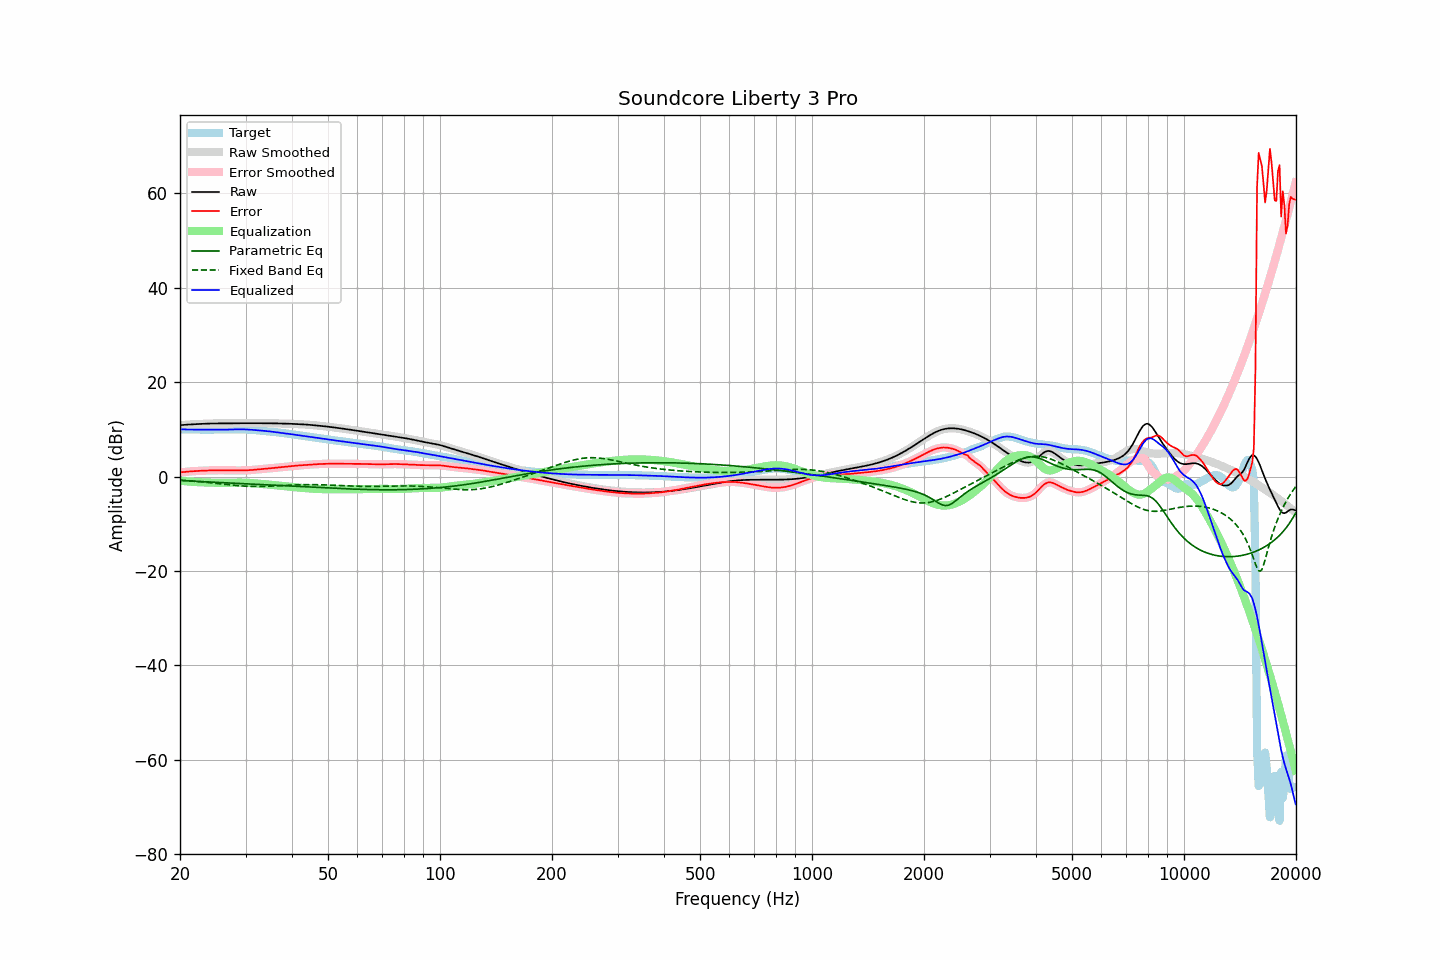

Values plotted in this chart, from the file beside it:
frequency, raw, error, smoothed, error_smoothed, equalization, parametric_eq, fixed_band_eq, equalized_raw, equalized_smoothed, target
20.00, 10.87, 0.88, 10.87, 0.88, -0.88, -0.83, -0.77, 9.99, 9.99, 9.99
20.20, 10.90, 0.92, 10.90, 0.92, -0.92, -0.85, -0.79, 9.99, 9.99, 9.99
20.40, 10.93, 0.95, 10.93, 0.95, -0.95, -0.86, -0.81, 9.98, 9.98, 9.98
20.61, 10.96, 0.98, 10.96, 0.98, -0.98, -0.88, -0.84, 9.97, 9.97, 9.97
20.81, 10.98, 1.01, 10.98, 1.01, -1.02, -0.90, -0.86, 9.96, 9.96, 9.97
21.02, 11.00, 1.05, 11.00, 1.05, -1.04, -0.91, -0.89, 9.96, 9.96, 9.96
21.23, 11.02, 1.08, 11.02, 1.07, -1.07, -0.93, -0.91, 9.95, 9.95, 9.95
21.44, 11.04, 1.10, 11.04, 1.10, -1.10, -0.95, -0.94, 9.94, 9.94, 9.94
21.66, 11.06, 1.12, 11.06, 1.12, -1.12, -0.97, -0.97, 9.94, 9.94, 9.93
21.87, 11.08, 1.15, 11.08, 1.15, -1.15, -0.99, -0.99, 9.93, 9.93, 9.93
22.09, 11.09, 1.17, 11.09, 1.17, -1.17, -1.01, -1.02, 9.93, 9.93, 9.93
22.31, 11.11, 1.18, 11.11, 1.19, -1.19, -1.03, -1.05, 9.92, 9.92, 9.92
22.54, 11.12, 1.20, 11.12, 1.20, -1.20, -1.05, -1.08, 9.92, 9.92, 9.92
22.76, 11.14, 1.22, 11.14, 1.22, -1.22, -1.07, -1.12, 9.92, 9.92, 9.92
22.99, 11.16, 1.24, 11.16, 1.24, -1.24, -1.08, -1.15, 9.92, 9.92, 9.92
23.22, 11.17, 1.25, 11.17, 1.25, -1.25, -1.10, -1.18, 9.92, 9.92, 9.92
23.45, 11.19, 1.27, 11.19, 1.27, -1.27, -1.12, -1.21, 9.92, 9.92, 9.92
23.69, 11.20, 1.28, 11.20, 1.28, -1.28, -1.14, -1.25, 9.92, 9.92, 9.92
23.92, 11.22, 1.29, 11.22, 1.29, -1.29, -1.15, -1.28, 9.93, 9.93, 9.92
24.16, 11.23, 1.30, 11.23, 1.30, -1.30, -1.17, -1.32, 9.93, 9.93, 9.93
24.40, 11.24, 1.31, 11.24, 1.31, -1.31, -1.19, -1.35, 9.93, 9.93, 9.93
24.65, 11.24, 1.31, 11.24, 1.31, -1.31, -1.21, -1.39, 9.93, 9.93, 9.93
24.89, 11.24, 1.32, 11.24, 1.32, -1.32, -1.22, -1.43, 9.93, 9.93, 9.93
25.14, 11.25, 1.32, 11.25, 1.32, -1.32, -1.24, -1.47, 9.93, 9.93, 9.93
25.39, 11.24, 1.32, 11.24, 1.32, -1.32, -1.26, -1.50, 9.92, 9.92, 9.93
25.65, 11.24, 1.32, 11.24, 1.32, -1.32, -1.27, -1.54, 9.92, 9.92, 9.92
25.91, 11.24, 1.32, 11.24, 1.32, -1.32, -1.29, -1.58, 9.92, 9.92, 9.92
26.16, 11.24, 1.32, 11.24, 1.32, -1.32, -1.31, -1.62, 9.92, 9.92, 9.92
26.43, 11.24, 1.32, 11.24, 1.32, -1.32, -1.33, -1.65, 9.92, 9.92, 9.92
26.69, 11.25, 1.32, 11.25, 1.32, -1.32, -1.34, -1.69, 9.93, 9.93, 9.93
26.96, 11.25, 1.32, 11.25, 1.32, -1.31, -1.36, -1.73, 9.94, 9.94, 9.93
27.23, 11.26, 1.31, 11.26, 1.31, -1.31, -1.38, -1.76, 9.95, 9.95, 9.94
27.50, 11.26, 1.31, 11.26, 1.31, -1.30, -1.39, -1.80, 9.96, 9.96, 9.96
27.77, 11.27, 1.30, 11.27, 1.30, -1.30, -1.41, -1.83, 9.97, 9.97, 9.97
28.05, 11.28, 1.29, 11.28, 1.29, -1.29, -1.43, -1.86, 9.98, 9.98, 9.99
28.33, 11.28, 1.29, 11.28, 1.29, -1.29, -1.45, -1.89, 9.99, 9.99, 10.00
28.62, 11.29, 1.28, 11.29, 1.28, -1.29, -1.46, -1.92, 10.00, 10.00, 10.00
28.90, 11.29, 1.28, 11.29, 1.29, -1.29, -1.48, -1.95, 10.00, 10.00, 10.01
29.19, 11.29, 1.29, 11.29, 1.29, -1.29, -1.50, -1.98, 10.00, 10.00, 10.00
29.48, 11.29, 1.30, 11.29, 1.30, -1.29, -1.51, -2.00, 9.99, 9.99, 9.99
29.78, 11.29, 1.31, 11.29, 1.31, -1.30, -1.53, -2.02, 9.98, 9.98, 9.98
30.08, 11.28, 1.32, 11.28, 1.32, -1.32, -1.55, -2.04, 9.97, 9.97, 9.97
30.38, 11.28, 1.33, 11.28, 1.33, -1.33, -1.57, -2.06, 9.95, 9.95, 9.95
30.68, 11.28, 1.35, 11.28, 1.35, -1.35, -1.58, -2.07, 9.93, 9.93, 9.94
30.99, 11.28, 1.37, 11.28, 1.37, -1.37, -1.60, -2.08, 9.91, 9.91, 9.92
31.30, 11.29, 1.39, 11.29, 1.39, -1.40, -1.62, -2.09, 9.89, 9.89, 9.89
31.61, 11.29, 1.42, 11.29, 1.42, -1.43, -1.64, -2.10, 9.86, 9.86, 9.86
31.93, 11.29, 1.46, 11.29, 1.46, -1.45, -1.65, -2.10, 9.83, 9.83, 9.83
32.24, 11.28, 1.49, 11.28, 1.49, -1.48, -1.67, -2.11, 9.80, 9.80, 9.80
32.57, 11.28, 1.52, 11.28, 1.52, -1.51, -1.69, -2.10, 9.77, 9.77, 9.76
32.89, 11.28, 1.54, 11.28, 1.54, -1.54, -1.71, -2.10, 9.74, 9.74, 9.74
33.22, 11.28, 1.57, 11.28, 1.57, -1.57, -1.72, -2.10, 9.71, 9.71, 9.71
33.55, 11.28, 1.59, 11.28, 1.60, -1.60, -1.74, -2.09, 9.68, 9.68, 9.69
33.89, 11.28, 1.62, 11.28, 1.62, -1.63, -1.76, -2.08, 9.65, 9.65, 9.66
34.23, 11.28, 1.66, 11.28, 1.66, -1.66, -1.78, -2.07, 9.62, 9.62, 9.62
34.57, 11.28, 1.70, 11.28, 1.70, -1.70, -1.80, -2.06, 9.58, 9.58, 9.59
34.92, 11.28, 1.74, 11.28, 1.74, -1.73, -1.81, -2.04, 9.55, 9.55, 9.54
35.27, 11.28, 1.77, 11.27, 1.77, -1.77, -1.83, -2.03, 9.51, 9.51, 9.50
35.62, 11.27, 1.81, 11.27, 1.81, -1.81, -1.85, -2.01, 9.46, 9.46, 9.46
35.97, 11.26, 1.84, 11.26, 1.84, -1.84, -1.87, -1.99, 9.42, 9.42, 9.42
... 635 more rows
